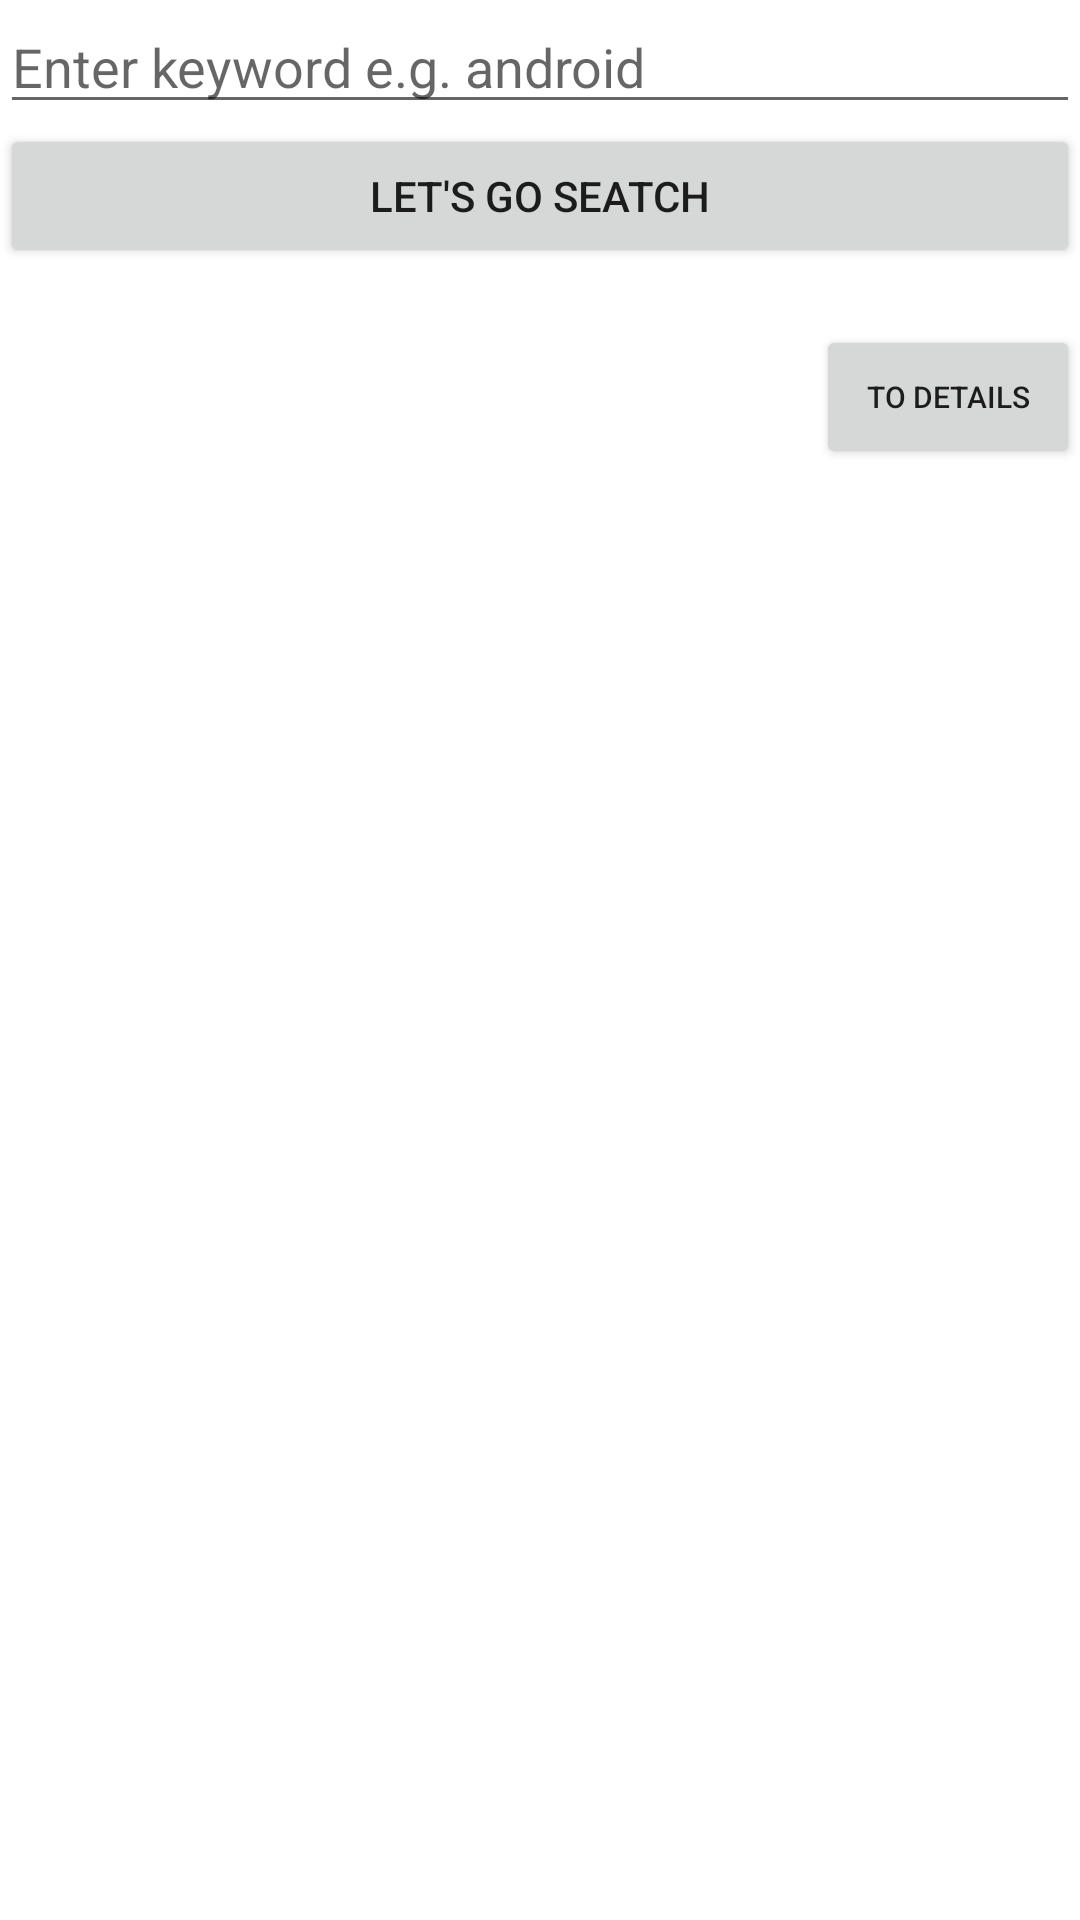

Write the Android layout XML for this screen, with the resource values it uses.
<!-- AndroidManifest.xml: application theme Theme.SeatchTests -->
<!-- res/layout/activity_main.xml -->
<?xml version="1.0" encoding="utf-8"?>
<androidx.constraintlayout.widget.ConstraintLayout xmlns:android="http://schemas.android.com/apk/res/android"
    xmlns:app="http://schemas.android.com/apk/res-auto"
    xmlns:tools="http://schemas.android.com/tools"
    android:layout_width="match_parent"
    android:layout_height="match_parent">

    <ProgressBar
        android:id="@+id/progressBar"
        android:layout_width="wrap_content"
        android:layout_height="wrap_content"
        android:visibility="gone"
        app:layout_constraintBottom_toBottomOf="parent"
        app:layout_constraintEnd_toEndOf="parent"
        app:layout_constraintStart_toStartOf="parent"
        app:layout_constraintTop_toTopOf="parent" />

    <EditText
        android:id="@+id/searchEditText"
        android:layout_width="match_parent"
        android:layout_height="wrap_content"
        android:hint="@string/search_hint"
        android:imeOptions="actionSearch"
        android:inputType="text"
        android:maxLines="1"
        android:singleLine="true"
        app:layout_constraintStart_toStartOf="parent"
        app:layout_constraintTop_toTopOf="parent" />

    <Button
        android:id="@+id/goSearchButton"
        android:layout_width="match_parent"
        android:layout_height="wrap_content"
        android:layout_margin="@dimen/margin"
        tools:layout_editor_absoluteX="16dp"
        android:text="@string/let_s_go_seatch"
        app:layout_constraintTop_toBottomOf="@id/searchEditText"/>

    <Button
        android:id="@+id/toDetailsActivityButton"
        android:layout_width="wrap_content"
        android:layout_height="wrap_content"
        android:text="@string/to_details"
        android:textSize="10sp"
        app:layout_constraintEnd_toEndOf="parent"
        app:layout_constraintTop_toBottomOf="@+id/totalCountTextView" />

    <TextView
        android:id="@+id/totalCountTextView"
        android:layout_width="match_parent"
        android:layout_height="wrap_content"
        android:gravity="center_horizontal"
        android:text="@string/results_count"
        android:visibility="invisible"
        app:layout_constraintEnd_toEndOf="parent"
        app:layout_constraintStart_toStartOf="parent"
        app:layout_constraintTop_toBottomOf="@+id/goSearchButton"
        tools:text="Number of results: 100" />

    <androidx.recyclerview.widget.RecyclerView
        android:id="@+id/recyclerView"
        android:layout_width="match_parent"
        android:layout_height="wrap_content"
        app:layoutManager="androidx.recyclerview.widget.LinearLayoutManager"
        app:layout_constraintTop_toBottomOf="@+id/toDetailsActivityButton" />
</androidx.constraintlayout.widget.ConstraintLayout>
<!-- resources referenced by this layout -->
<resources>
  <string name="let_s_go_seatch">Let\'s go seatch</string>
  <string name="results_count">Number of results: %d</string>
  <string name="search_hint">Enter keyword e.g. android</string>
  <string name="to_details">to details</string>
  <style name="Theme.SeatchTests" parent="Theme.MaterialComponents.DayNight.DarkActionBar">
          
          <item name="colorPrimary">@color/purple_500</item>
          <item name="colorPrimaryVariant">@color/purple_700</item>
          <item name="colorOnPrimary">@color/white</item>
          
          <item name="colorSecondary">@color/teal_200</item>
          <item name="colorSecondaryVariant">@color/teal_700</item>
          <item name="colorOnSecondary">@color/black</item>
          
          <item name="android:statusBarColor" tools:targetApi="l">?attr/colorPrimaryVariant</item>
          
      </style>
  <!-- not gathered from this repository: default colours our renderer supplied (Android Studio template values) -->
  <color name="purple_500">#FF6200EE</color>
  <color name="purple_700">#FF3700B3</color>
  <color name="teal_200">#FF03DAC5</color>
  <color name="teal_700">#FF018786</color>
  <color name="black">#FF000000</color>
  <color name="white">#FFFFFFFF</color>
</resources>
